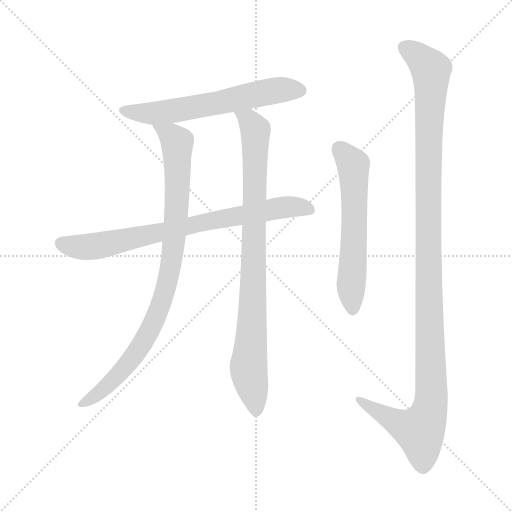
t = 0.00 s
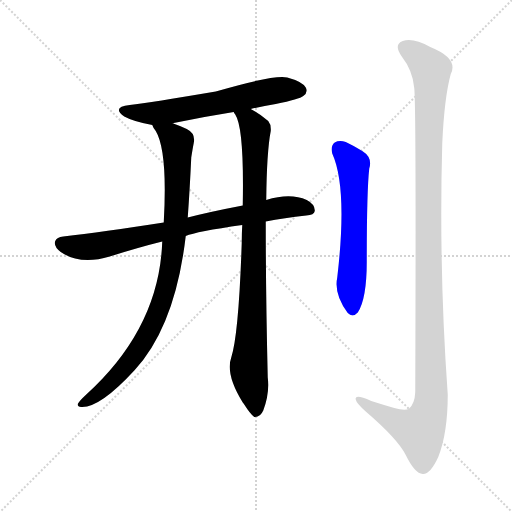
t = 4.29 s
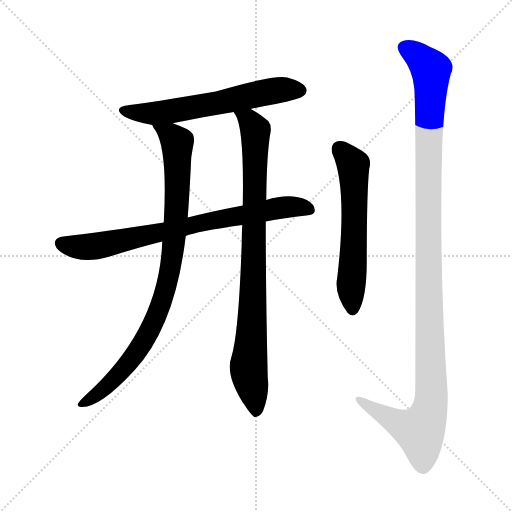
t = 4.49 s
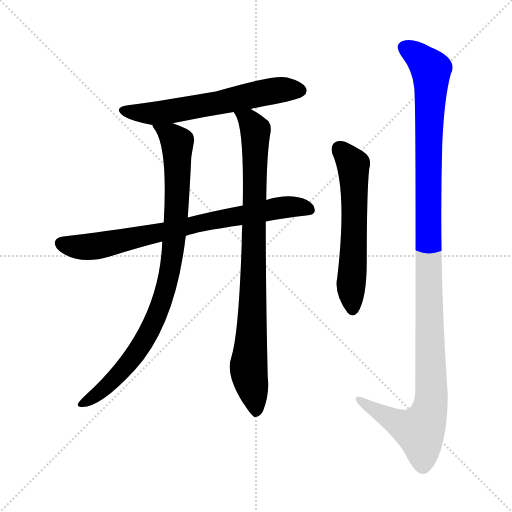
t = 4.69 s
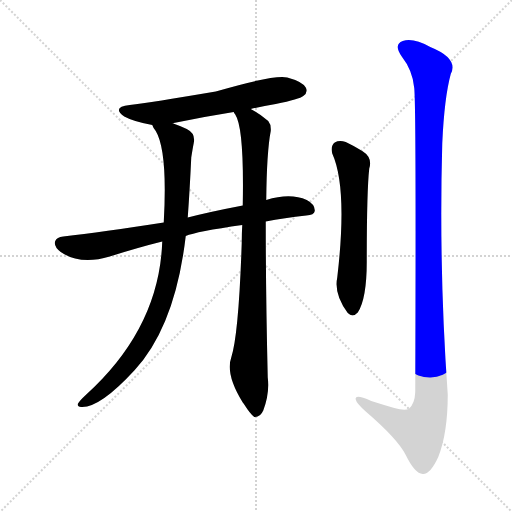
t = 4.89 s
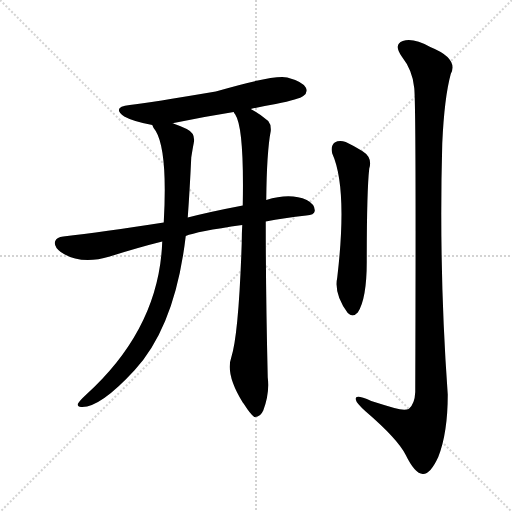
t = 5.50 s

The animated SVG that drew these frames (rendered in a browser with its animation timeline set to each time). Animation: 6 CSS @keyframes rules; one cycle of 5.50 s.

<svg version="1.1" viewBox="0 0 1024 1024" xmlns="http://www.w3.org/2000/svg">
  <g stroke="lightgray" stroke-dasharray="1,1" stroke-width="1" transform="scale(4, 4)">
    <line x1="0" y1="0" x2="256" y2="256"></line>
    <line x1="256" y1="0" x2="0" y2="256"></line>
    <line x1="128" y1="0" x2="128" y2="256"></line>
    <line x1="0" y1="128" x2="256" y2="128"></line>
  </g>
<g transform="scale(1, -1) translate(0, -900)">
   <style type="text/css">
    @keyframes keyframes0 {
      from {
       stroke: blue;
       stroke-dashoffset: 610;
       stroke-width: 128;
       }
       67% {
       animation-timing-function: step-end;
       stroke: blue;
       stroke-dashoffset: 0;
       stroke-width: 128;
       }
       to {
       stroke: black;
       stroke-width: 1024;
       }
       }
       #make-me-a-hanzi-animation-0 {
         animation: keyframes0 0.746419s both;
         animation-delay: 0.000000s;
         animation-timing-function: linear;
       }
    @keyframes keyframes1 {
      from {
       stroke: blue;
       stroke-dashoffset: 762;
       stroke-width: 128;
       }
       71% {
       animation-timing-function: step-end;
       stroke: blue;
       stroke-dashoffset: 0;
       stroke-width: 128;
       }
       to {
       stroke: black;
       stroke-width: 1024;
       }
       }
       #make-me-a-hanzi-animation-1 {
         animation: keyframes1 0.870117s both;
         animation-delay: 0.746419s;
         animation-timing-function: linear;
       }
    @keyframes keyframes2 {
      from {
       stroke: blue;
       stroke-dashoffset: 896;
       stroke-width: 128;
       }
       74% {
       animation-timing-function: step-end;
       stroke: blue;
       stroke-dashoffset: 0;
       stroke-width: 128;
       }
       to {
       stroke: black;
       stroke-width: 1024;
       }
       }
       #make-me-a-hanzi-animation-2 {
         animation: keyframes2 0.979167s both;
         animation-delay: 1.616536s;
         animation-timing-function: linear;
       }
    @keyframes keyframes3 {
      from {
       stroke: blue;
       stroke-dashoffset: 874;
       stroke-width: 128;
       }
       74% {
       animation-timing-function: step-end;
       stroke: blue;
       stroke-dashoffset: 0;
       stroke-width: 128;
       }
       to {
       stroke: black;
       stroke-width: 1024;
       }
       }
       #make-me-a-hanzi-animation-3 {
         animation: keyframes3 0.961263s both;
         animation-delay: 2.595703s;
         animation-timing-function: linear;
       }
    @keyframes keyframes4 {
      from {
       stroke: blue;
       stroke-dashoffset: 589;
       stroke-width: 128;
       }
       66% {
       animation-timing-function: step-end;
       stroke: blue;
       stroke-dashoffset: 0;
       stroke-width: 128;
       }
       to {
       stroke: black;
       stroke-width: 1024;
       }
       }
       #make-me-a-hanzi-animation-4 {
         animation: keyframes4 0.729329s both;
         animation-delay: 3.556966s;
         animation-timing-function: linear;
       }
    @keyframes keyframes5 {
      from {
       stroke: blue;
       stroke-dashoffset: 1188;
       stroke-width: 128;
       }
       79% {
       animation-timing-function: step-end;
       stroke: blue;
       stroke-dashoffset: 0;
       stroke-width: 128;
       }
       to {
       stroke: black;
       stroke-width: 1024;
       }
       }
       #make-me-a-hanzi-animation-5 {
         animation: keyframes5 1.216797s both;
         animation-delay: 4.286296s;
         animation-timing-function: linear;
       }
</style>
<path d="M 501.5 682.0 Q 525.5 688.0 551.5 692.0 Q 599.5 702.0 606.5 708.0 Q 616.5 715.0 611.5 725.0 Q 604.5 737.0 574.5 745.0 Q 547.5 751.0 431.5 717.0 Q 301.5 695.0 259.5 690.0 Q 222.5 686.0 248.5 667.0 Q 266.5 657.0 304.5 650.0 L 346.5 653.0 Q 346.5 654.0 347.5 654.0 Q 404.5 666.0 467.5 676.0 L 501.5 682.0 Z" fill="lightgray"></path> 
<path d="M 531.5 457.0 Q 568.5 464.0 612.5 469.0 Q 628.5 470.0 629.5 478.0 Q 630.5 491.0 613.5 500.0 Q 580.5 515.0 532.5 500.0 L 485.5 489.0 Q 422.5 477.0 375.5 465.0 L 327.5 455.0 Q 204.5 436.0 126.5 427.0 Q 113.5 426.0 110.5 418.0 Q 106.5 408.0 121.5 396.0 Q 160.5 369.0 219.5 387.0 Q 276.5 405.0 324.5 417.0 L 371.5 428.0 Q 392.5 437.0 484.5 450.0 L 531.5 457.0 Z" fill="lightgray"></path> 
<path d="M 304.5 650.0 Q 305.5 646.0 311.5 638.0 Q 335.5 598.0 327.5 455.0 L 324.5 417.0 Q 318.5 243.0 171.5 110.0 Q 158.5 98.0 155.5 92.0 Q 154.5 85.0 164.5 86.0 Q 201.5 86.0 269.5 160.0 Q 350.5 248.0 371.5 428.0 L 375.5 465.0 Q 379.5 520.0 382.5 585.0 Q 385.5 604.0 387.5 614.0 Q 391.5 633.0 373.5 642.0 Q 358.5 649.0 346.5 653.0 C 318.5 664.0 290.5 675.0 304.5 650.0 Z" fill="lightgray"></path> 
<path d="M 484.5 450.0 Q 483.5 434.0 483.5 415.0 Q 477.5 232.0 462.5 185.0 Q 450.5 152.0 485.5 95.0 Q 486.5 94.0 488.5 91.0 Q 500.5 72.0 508.5 66.0 Q 520.5 65.0 526.5 79.0 Q 539.5 113.0 535.5 145.0 Q 531.5 314.0 531.5 457.0 L 532.5 500.0 Q 533.5 597.0 541.5 638.0 Q 542.5 651.0 536.5 658.0 Q 517.5 674.0 501.5 682.0 C 475.5 697.0 454.5 703.0 467.5 676.0 Q 467.5 675.0 470.5 671.0 Q 488.5 644.0 485.5 489.0 L 484.5 450.0 Z" fill="lightgray"></path> 
<path d="M 664.5 593.0 Q 695.5 524.0 674.5 345.0 Q 667.5 312.0 695.5 274.0 Q 705.5 264.0 715.5 275.0 Q 733.5 302.0 733.5 377.0 Q 733.5 518.0 738.5 563.0 Q 745.5 585.0 724.5 598.0 Q 708.5 608.0 691.5 616.0 Q 678.5 620.0 669.5 615.0 Q 660.5 608.0 664.5 593.0 Z" fill="lightgray"></path> 
<path d="M 828.5 724.0 Q 832.5 687.0 830.5 116.0 Q 829.5 92.0 817.5 82.0 Q 808.5 78.0 788.5 84.0 Q 764.5 91.0 742.5 98.0 Q 708.5 113.0 711.5 101.0 Q 712.5 94.0 731.5 77.0 Q 795.5 22.0 811.5 -10.0 Q 829.5 -47.0 845.5 -48.0 Q 860.5 -49.0 876.5 -14.0 Q 895.5 34.0 895.5 111.0 Q 877.5 361.0 884.5 613.0 Q 888.5 704.0 901.5 752.0 Q 917.5 783.0 860.5 806.0 Q 826.5 825.0 805.5 818.0 Q 786.5 811.0 803.5 787.0 Q 825.5 759.0 828.5 724.0 Z" fill="lightgray"></path> 
      <clipPath id="make-me-a-hanzi-clip-0">
      <path d="M 501.5 682.0 Q 525.5 688.0 551.5 692.0 Q 599.5 702.0 606.5 708.0 Q 616.5 715.0 611.5 725.0 Q 604.5 737.0 574.5 745.0 Q 547.5 751.0 431.5 717.0 Q 301.5 695.0 259.5 690.0 Q 222.5 686.0 248.5 667.0 Q 266.5 657.0 304.5 650.0 L 346.5 653.0 Q 346.5 654.0 347.5 654.0 Q 404.5 666.0 467.5 676.0 L 501.5 682.0 Z" fill="lightgray"></path>
      </clipPath>
      <path clip-path="url(#make-me-a-hanzi-clip-0)" d="M 251.5 680.0 L 283.5 673.0 L 336.5 676.0 L 536.5 717.0 L 600.5 719.0 " fill="none" id="make-me-a-hanzi-animation-0" stroke-dasharray="482 964" stroke-linecap="round"></path>

      <clipPath id="make-me-a-hanzi-clip-1">
      <path d="M 531.5 457.0 Q 568.5 464.0 612.5 469.0 Q 628.5 470.0 629.5 478.0 Q 630.5 491.0 613.5 500.0 Q 580.5 515.0 532.5 500.0 L 485.5 489.0 Q 422.5 477.0 375.5 465.0 L 327.5 455.0 Q 204.5 436.0 126.5 427.0 Q 113.5 426.0 110.5 418.0 Q 106.5 408.0 121.5 396.0 Q 160.5 369.0 219.5 387.0 Q 276.5 405.0 324.5 417.0 L 371.5 428.0 Q 392.5 437.0 484.5 450.0 L 531.5 457.0 Z" fill="lightgray"></path>
      </clipPath>
      <path clip-path="url(#make-me-a-hanzi-clip-1)" d="M 121.5 414.0 L 179.5 406.0 L 545.5 482.0 L 592.5 487.0 L 618.5 481.0 " fill="none" id="make-me-a-hanzi-animation-1" stroke-dasharray="634 1268" stroke-linecap="round"></path>

      <clipPath id="make-me-a-hanzi-clip-2">
      <path d="M 304.5 650.0 Q 305.5 646.0 311.5 638.0 Q 335.5 598.0 327.5 455.0 L 324.5 417.0 Q 318.5 243.0 171.5 110.0 Q 158.5 98.0 155.5 92.0 Q 154.5 85.0 164.5 86.0 Q 201.5 86.0 269.5 160.0 Q 350.5 248.0 371.5 428.0 L 375.5 465.0 Q 379.5 520.0 382.5 585.0 Q 385.5 604.0 387.5 614.0 Q 391.5 633.0 373.5 642.0 Q 358.5 649.0 346.5 653.0 C 318.5 664.0 290.5 675.0 304.5 650.0 Z" fill="lightgray"></path>
      </clipPath>
      <path clip-path="url(#make-me-a-hanzi-clip-2)" d="M 311.5 646.0 L 341.5 630.0 L 354.5 612.0 L 354.5 502.0 L 334.5 332.0 L 302.5 244.0 L 267.5 187.0 L 211.5 126.0 L 162.5 93.0 " fill="none" id="make-me-a-hanzi-animation-2" stroke-dasharray="768 1536" stroke-linecap="round"></path>

      <clipPath id="make-me-a-hanzi-clip-3">
      <path d="M 484.5 450.0 Q 483.5 434.0 483.5 415.0 Q 477.5 232.0 462.5 185.0 Q 450.5 152.0 485.5 95.0 Q 486.5 94.0 488.5 91.0 Q 500.5 72.0 508.5 66.0 Q 520.5 65.0 526.5 79.0 Q 539.5 113.0 535.5 145.0 Q 531.5 314.0 531.5 457.0 L 532.5 500.0 Q 533.5 597.0 541.5 638.0 Q 542.5 651.0 536.5 658.0 Q 517.5 674.0 501.5 682.0 C 475.5 697.0 454.5 703.0 467.5 676.0 Q 467.5 675.0 470.5 671.0 Q 488.5 644.0 485.5 489.0 L 484.5 450.0 Z" fill="lightgray"></path>
      </clipPath>
      <path clip-path="url(#make-me-a-hanzi-clip-3)" d="M 473.5 676.0 L 497.5 659.0 L 510.5 637.0 L 505.5 284.0 L 497.5 160.0 L 511.5 75.0 " fill="none" id="make-me-a-hanzi-animation-3" stroke-dasharray="746 1492" stroke-linecap="round"></path>

      <clipPath id="make-me-a-hanzi-clip-4">
      <path d="M 664.5 593.0 Q 695.5 524.0 674.5 345.0 Q 667.5 312.0 695.5 274.0 Q 705.5 264.0 715.5 275.0 Q 733.5 302.0 733.5 377.0 Q 733.5 518.0 738.5 563.0 Q 745.5 585.0 724.5 598.0 Q 708.5 608.0 691.5 616.0 Q 678.5 620.0 669.5 615.0 Q 660.5 608.0 664.5 593.0 Z" fill="lightgray"></path>
      </clipPath>
      <path clip-path="url(#make-me-a-hanzi-clip-4)" d="M 678.5 603.0 L 706.5 570.0 L 708.5 411.0 L 701.5 328.0 L 705.5 281.0 " fill="none" id="make-me-a-hanzi-animation-4" stroke-dasharray="461 922" stroke-linecap="round"></path>

      <clipPath id="make-me-a-hanzi-clip-5">
      <path d="M 828.5 724.0 Q 832.5 687.0 830.5 116.0 Q 829.5 92.0 817.5 82.0 Q 808.5 78.0 788.5 84.0 Q 764.5 91.0 742.5 98.0 Q 708.5 113.0 711.5 101.0 Q 712.5 94.0 731.5 77.0 Q 795.5 22.0 811.5 -10.0 Q 829.5 -47.0 845.5 -48.0 Q 860.5 -49.0 876.5 -14.0 Q 895.5 34.0 895.5 111.0 Q 877.5 361.0 884.5 613.0 Q 888.5 704.0 901.5 752.0 Q 917.5 783.0 860.5 806.0 Q 826.5 825.0 805.5 818.0 Q 786.5 811.0 803.5 787.0 Q 825.5 759.0 828.5 724.0 Z" fill="lightgray"></path>
      </clipPath>
      <path clip-path="url(#make-me-a-hanzi-clip-5)" d="M 812.5 802.0 L 862.5 761.0 L 856.5 316.0 L 862.5 102.0 L 856.5 69.0 L 839.5 38.0 L 782.5 61.0 L 730.5 91.0 L 728.5 98.0 L 718.5 99.0 " fill="none" id="make-me-a-hanzi-animation-5" stroke-dasharray="1060 2120" stroke-linecap="round"></path>

</g>
</svg>
